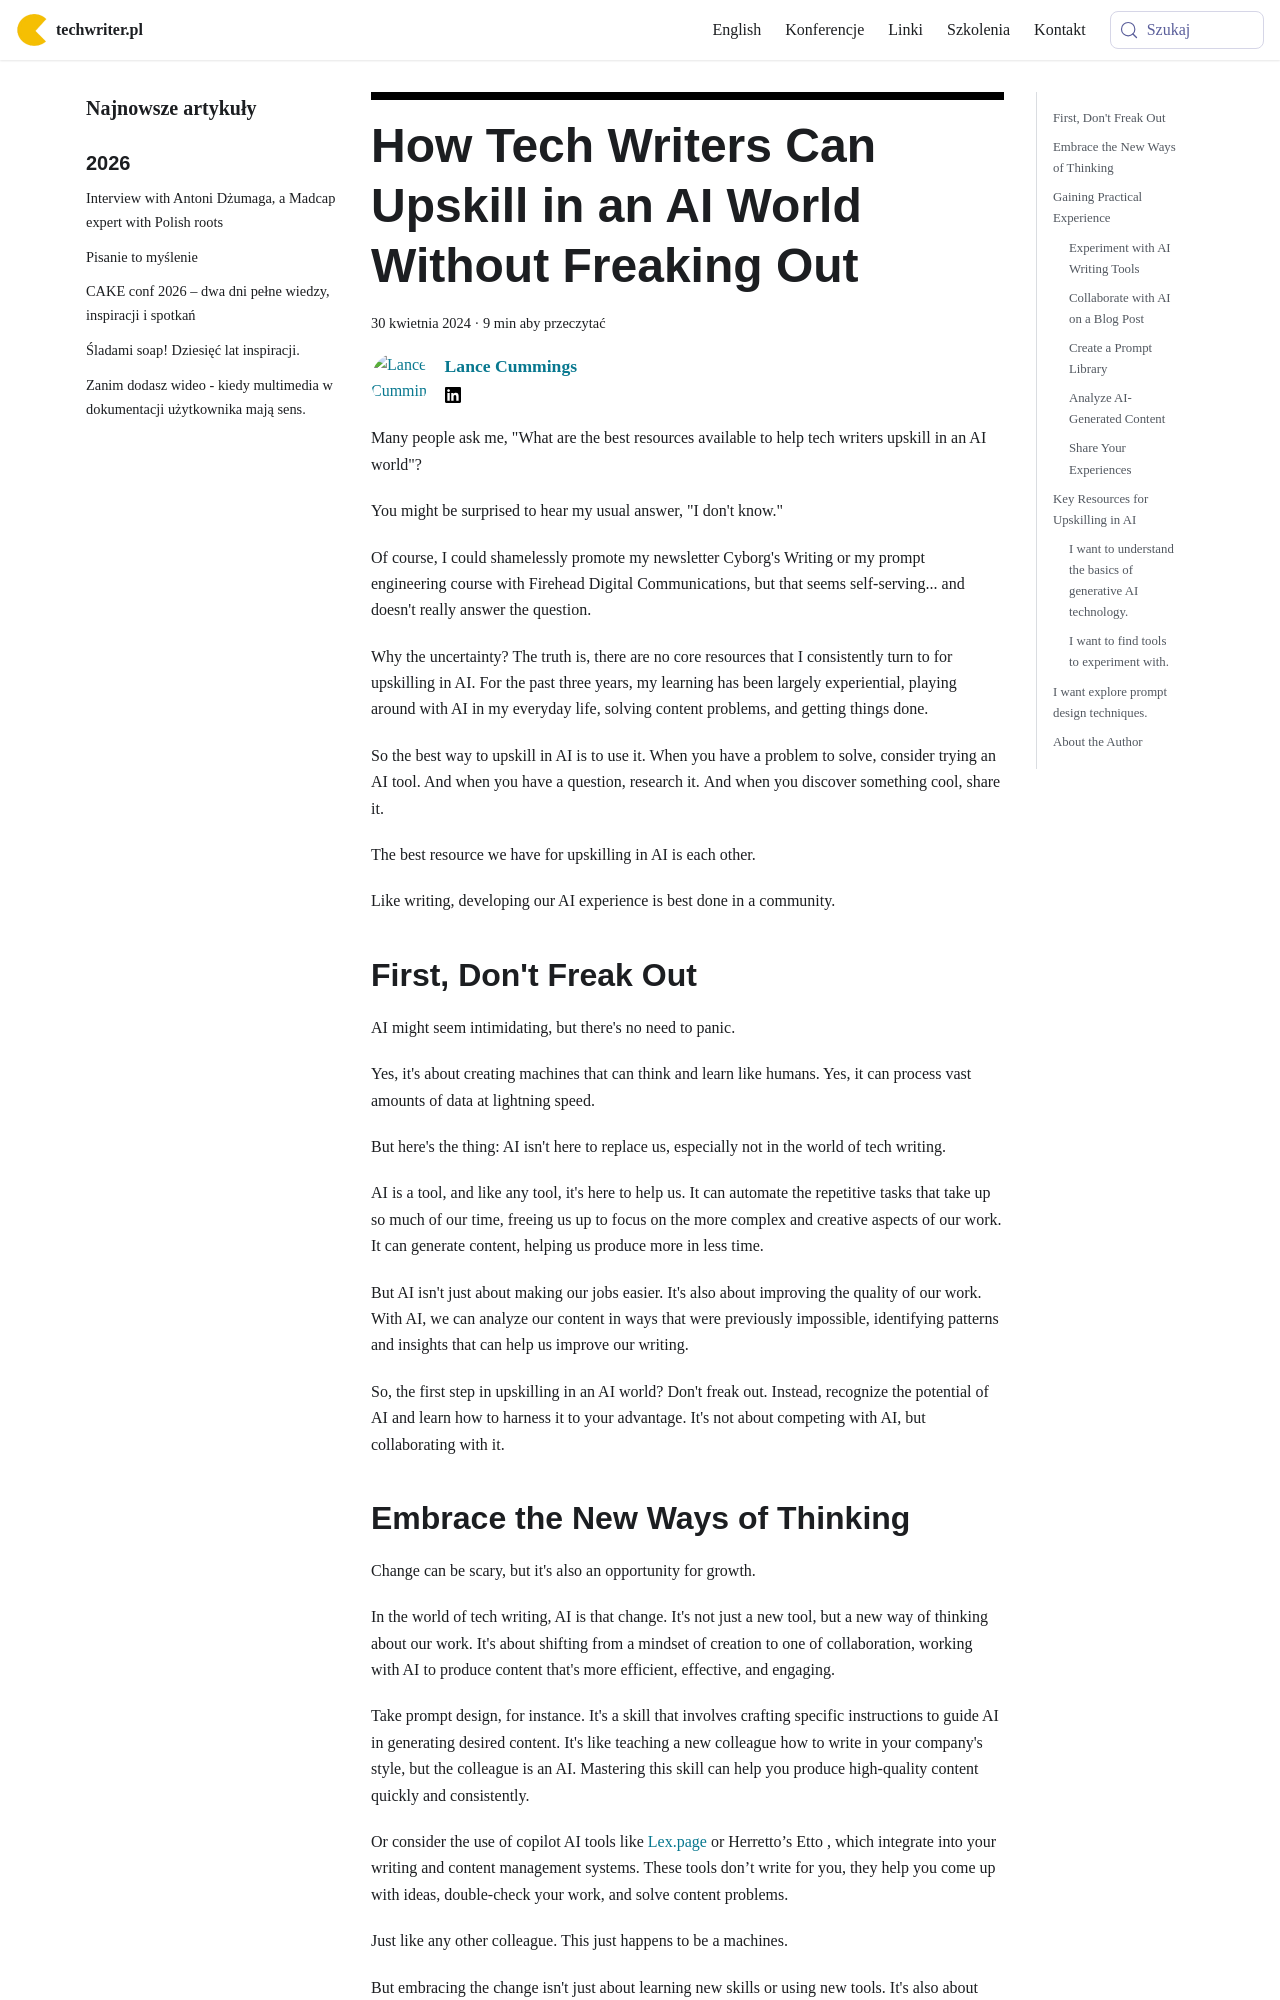

repository: techwriter-pl/techwriter-pl.github.io · page: tech-writers-upskill-ai/index.html · generator: docusaurus

---
title: 'How Tech Writers Can Upskill in an AI World Without Freaking Out'
authors: lance-cummings
date: '2024-04-30'
tags:
  - 'warsztat'
  - 'articles-in-english'
coverImage: 'art-space-ai.png'
---

Many people ask me, "What are the best resources available to help tech writers
upskill in an AI world"?

You might be surprised to hear my usual answer, "I don't know."

Of course, I could shamelessly promote my newsletter Cyborg's Writing or my
prompt engineering course with Firehead Digital Communications, but that seems
self-serving... and doesn't really answer the question.

<!--truncate-->

Why the uncertainty? The truth is, there are no core resources that I
consistently turn to for upskilling in AI. For the past three years, my learning
has been largely experiential, playing around with AI in my everyday life,
solving content problems, and getting things done.

So the best way to upskill in AI is to use it. When you have a problem to solve,
consider trying an AI tool. And when you have a question, research it. And when
you discover something cool, share it.

The best resource we have for upskilling in AI is each other.

Like writing, developing our AI experience is best done in a community.

## First, Don't Freak Out

AI might seem intimidating, but there's no need to panic.

Yes, it's about creating machines that can think and learn like humans. Yes, it
can process vast amounts of data at lightning speed.

But here's the thing: AI isn't here to replace us, especially not in the world
of tech writing.

AI is a tool, and like any tool, it's here to help us. It can automate the
repetitive tasks that take up so much of our time, freeing us up to focus on the
more complex and creative aspects of our work. It can generate content, helping
us produce more in less time.

But AI isn't just about making our jobs easier. It's also about improving the
quality of our work. With AI, we can analyze our content in ways that were
previously impossible, identifying patterns and insights that can help us
improve our writing.

So, the first step in upskilling in an AI world? Don't freak out. Instead,
recognize the potential of AI and learn how to harness it to your advantage.
It's not about competing with AI, but collaborating with it.
